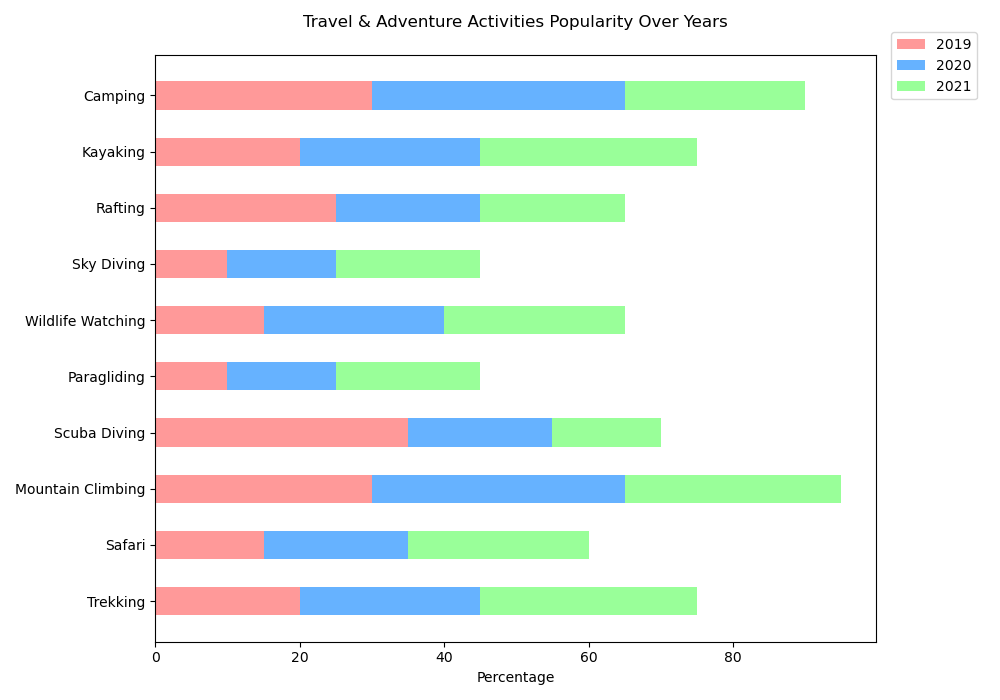

The file beside this chart, header and first rows:
Category, 2019, 2020, 2021
Trekking, 20, 25, 30
Safari, 15, 20, 25
Mountain Climbing, 30, 35, 30
Scuba Diving, 35, 20, 15
Paragliding, 10, 15, 20
Wildlife Watching, 15, 25, 25
Sky Diving, 10, 15, 20
Rafting, 25, 20, 20
Kayaking, 20, 25, 30
Camping, 30, 35, 25
